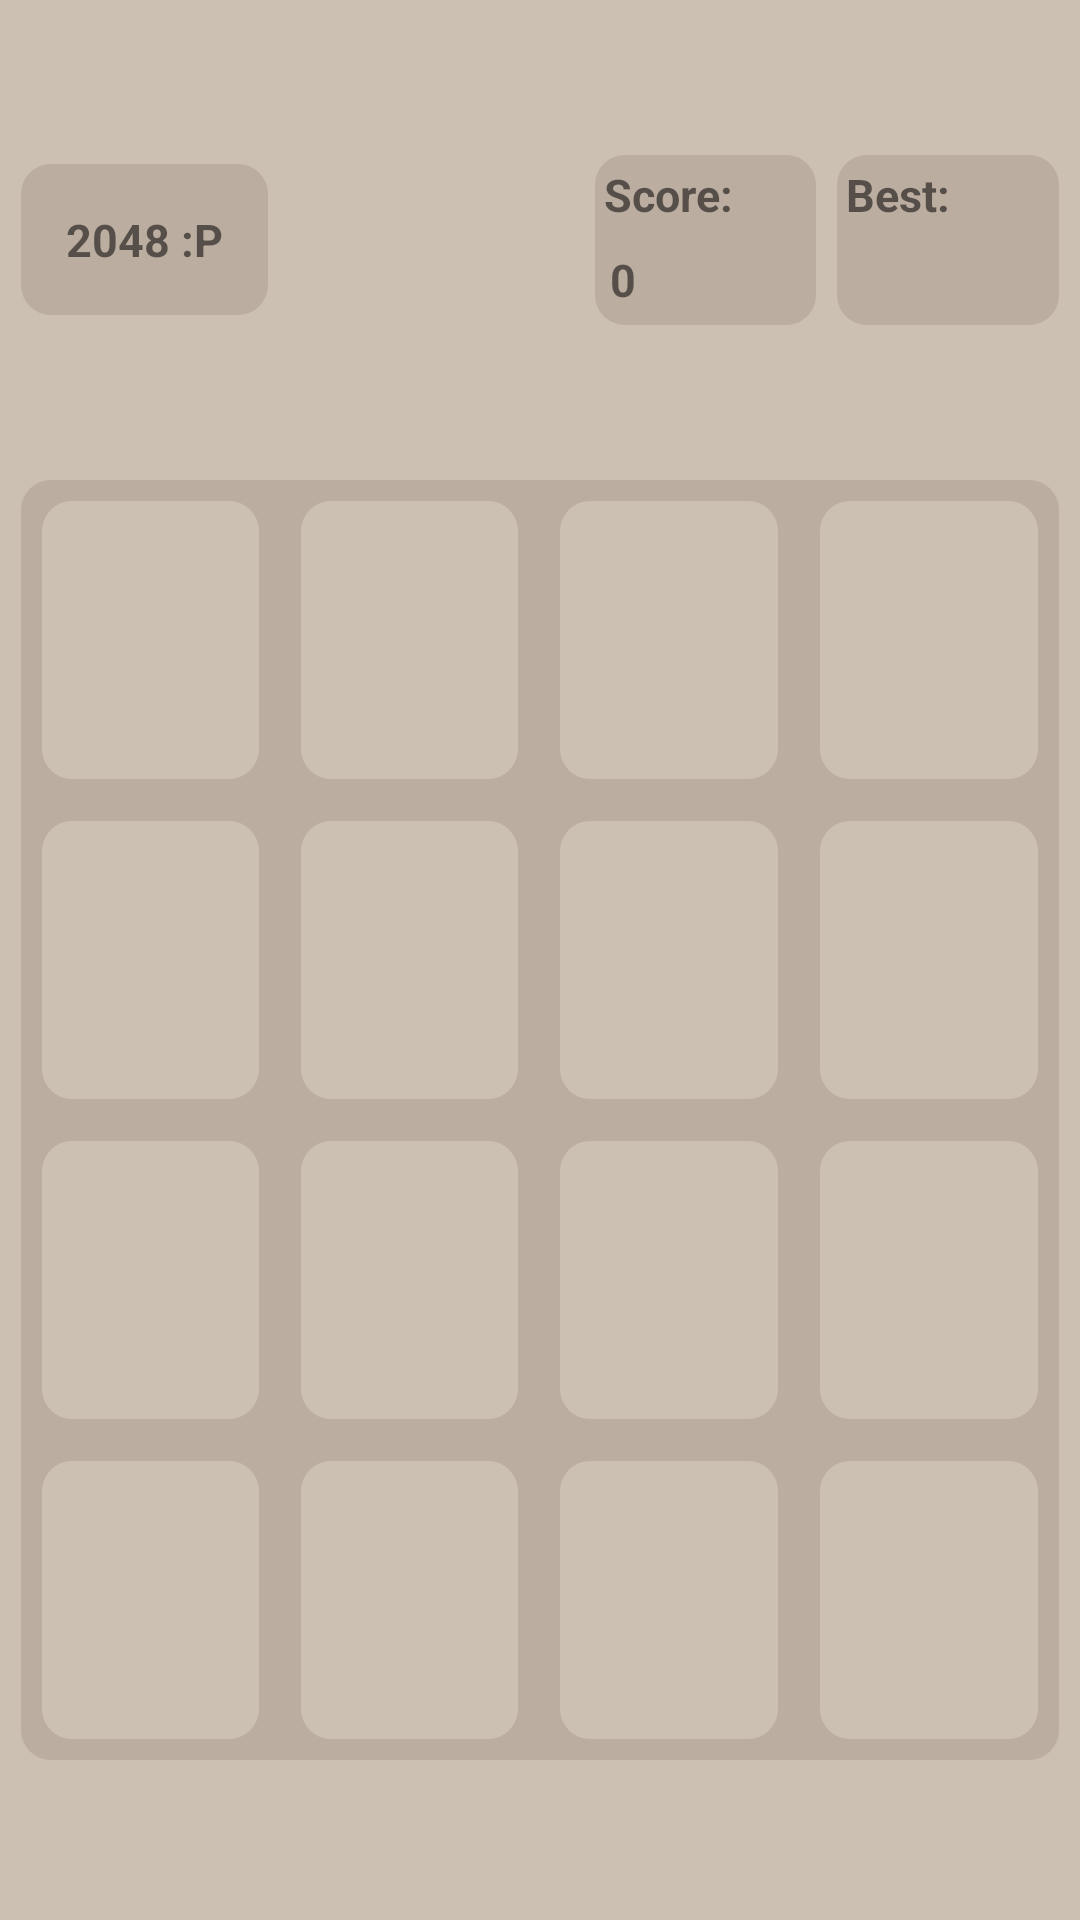

This screen was rendered from an Android layout file. Write that file and the resources it references.
<!-- AndroidManifest.xml: application theme AppTheme -->
<!-- res/layout/activity_main.xml -->
<?xml version="1.0" encoding="utf-8"?>
<LinearLayout
    xmlns:android="http://schemas.android.com/apk/res/android"
    xmlns:tools="http://schemas.android.com/tools"
    android:layout_width="match_parent"
    android:layout_height="match_parent"
    tools:context="com.example.pc.a2048.MainActivity"
    android:id="@+id/main_view"
    android:orientation="vertical"
    android:background="@color/front_color">

    <LinearLayout
        android:layout_weight="3"
        android:layout_width="match_parent"
        android:layout_height="0dp"
        android:orientation="horizontal">

        <LinearLayout
            android:layout_width="0dp"
            android:layout_weight="2.5"
            android:layout_height="wrap_content"
            android:orientation="vertical"
            android:layout_gravity="center"
            android:layout_marginLeft="@dimen/text_view_margin">
        <TextView
            android:layout_width="wrap_content"
            android:layout_height="0dp"
            android:padding="15dp"
            android:layout_weight="1"
            android:text="2048 :P"
            android:textStyle="bold"
            android:textSize="@dimen/head_text_view_size"
            android:gravity="center_vertical"
            android:background="@drawable/main_back"/>
        </LinearLayout>
        <LinearLayout
            android:layout_width="0dp"
            android:layout_weight="1"
            android:layout_height="wrap_content"
            android:orientation="vertical"
            android:layout_gravity="center"
            android:layout_marginLeft="@dimen/text_view_margin"
            android:background="@drawable/main_back">
            <TextView
                android:layout_width="wrap_content"
                android:layout_height="0dp"
                android:layout_weight="1"
                android:text="@string/score"
                android:padding="3dp"
                android:textStyle="bold"
                android:textSize="@dimen/head_text_view_size"
                android:gravity="center"
                />
            <TextView
                android:layout_width="wrap_content"
                android:layout_height="0dp"
                android:layout_weight="1"
                android:padding="5dp"
                android:text="0"
                android:id="@+id/score"
                android:textStyle="bold"
                android:textSize="@dimen/head_text_view_size"
                android:gravity="center"
                />
        </LinearLayout>
        <LinearLayout
            android:layout_width="0dp"
            android:layout_weight="1"
            android:layout_height="wrap_content"
            android:orientation="vertical"
            android:layout_gravity="center"
            android:layout_marginRight="@dimen/text_view_margin"
            android:layout_marginLeft="@dimen/text_view_margin"
            android:background="@drawable/main_back">
            <TextView
                android:layout_width="wrap_content"
                android:layout_height="0dp"
                android:layout_weight="1"
                android:text="@string/record"
                android:padding="3dp"
                android:textStyle="bold"
                android:textSize="@dimen/head_text_view_size"
                android:gravity="center_vertical"
                />
            <TextView
                android:layout_width="wrap_content"
                android:layout_height="0dp"
                android:layout_weight="1"
                android:id="@+id/record"
                android:padding="5dp"
                android:textStyle="bold"
                android:textSize="@dimen/head_text_view_size"
                android:gravity="center_vertical"
                />
        </LinearLayout>


    </LinearLayout>

    <LinearLayout
        android:layout_width="match_parent"
        android:layout_height="0dp"
        android:layout_weight="8"
        android:background="@drawable/main_back"
        android:orientation="vertical"
        android:layout_marginLeft="@dimen/text_view_margin"
        android:layout_marginRight="@dimen/text_view_margin">

        <LinearLayout
        android:layout_width="match_parent"
        android:layout_height="0dp"
        android:layout_weight="1"
        android:orientation="horizontal">
        <TextView
            android:layout_width="0dp"
            android:layout_height="match_parent"
            android:layout_weight="1"
            android:gravity="center"
            android:id="@+id/board_1"
            android:textSize="@dimen/text_view_text_size"
            android:background="@drawable/back_default"
            android:layout_margin="@dimen/text_view_margin"
            />
        <TextView
            android:layout_width="0dp"
            android:layout_height="match_parent"
            android:layout_weight="1"
            android:gravity="center"
            android:id="@+id/board_2"
            android:textSize="@dimen/text_view_text_size"
            android:background="@drawable/back_default"
            android:layout_margin="@dimen/text_view_margin"
            />
        <TextView
            android:layout_width="0dp"
            android:layout_height="match_parent"
            android:layout_weight="1"
            android:gravity="center"
            android:id="@+id/board_3"
            android:textSize="@dimen/text_view_text_size"
            android:background="@drawable/back_default"
            android:layout_margin="@dimen/text_view_margin"
            />
        <TextView
            android:layout_width="0dp"
            android:layout_height="match_parent"
            android:layout_weight="1"
            android:gravity="center"
            android:id="@+id/board_4"
            android:textSize="@dimen/text_view_text_size"
            android:background="@drawable/back_default"
            android:layout_margin="@dimen/text_view_margin"
            />
    </LinearLayout>
        <LinearLayout
        android:layout_width="match_parent"
        android:layout_height="0dp"
        android:layout_weight="1"
        android:orientation="horizontal">
        <TextView
            android:layout_width="0dp"
            android:layout_height="match_parent"
            android:layout_weight="1"
            android:gravity="center"
            android:id="@+id/board_5"
            android:textSize="@dimen/text_view_text_size"
            android:background="@drawable/back_default"
            android:layout_margin="@dimen/text_view_margin"
            />
        <TextView
            android:layout_width="0dp"
            android:layout_height="match_parent"
            android:layout_weight="1"
            android:gravity="center"
            android:id="@+id/board_6"
            android:textSize="@dimen/text_view_text_size"
            android:background="@drawable/back_default"
            android:layout_margin="@dimen/text_view_margin"
            />
        <TextView
            android:layout_width="0dp"
            android:layout_height="match_parent"
            android:layout_weight="1"
            android:gravity="center"
            android:id="@+id/board_7"
            android:textSize="@dimen/text_view_text_size"
            android:background="@drawable/back_default"
            android:layout_margin="@dimen/text_view_margin"
            />
        <TextView
            android:layout_width="0dp"
            android:layout_height="match_parent"
            android:layout_weight="1"
            android:gravity="center"
            android:id="@+id/board_8"
            android:textSize="@dimen/text_view_text_size"
            android:background="@drawable/back_default"
            android:layout_margin="@dimen/text_view_margin"
            />
    </LinearLayout>
        <LinearLayout
        android:layout_width="match_parent"
        android:layout_height="0dp"
        android:layout_weight="1"
        android:orientation="horizontal">
        <TextView
            android:layout_width="0dp"
            android:layout_height="match_parent"
            android:layout_weight="1"
            android:gravity="center"
            android:id="@+id/board_9"
            android:textSize="@dimen/text_view_text_size"
            android:background="@drawable/back_default"
            android:layout_margin="@dimen/text_view_margin"
            />
        <TextView
            android:layout_width="0dp"
            android:layout_height="match_parent"
            android:layout_weight="1"
            android:gravity="center"
            android:id="@+id/board_10"
            android:textSize="@dimen/text_view_text_size"
            android:background="@drawable/back_default"
            android:layout_margin="@dimen/text_view_margin"
            />
        <TextView
            android:layout_width="0dp"
            android:layout_height="match_parent"
            android:layout_weight="1"
            android:gravity="center"
            android:id="@+id/board_11"
            android:textSize="@dimen/text_view_text_size"
            android:background="@drawable/back_default"
            android:layout_margin="@dimen/text_view_margin"
            />
        <TextView
            android:layout_width="0dp"
            android:layout_height="match_parent"
            android:layout_weight="1"
            android:gravity="center"
            android:id="@+id/board_12"
            android:textSize="@dimen/text_view_text_size"
            android:background="@drawable/back_default"
            android:layout_margin="@dimen/text_view_margin"
            />
    </LinearLayout>
        <LinearLayout
        android:layout_width="match_parent"
        android:layout_height="0dp"
        android:layout_weight="1"
        android:orientation="horizontal">
        <TextView
            android:layout_width="0dp"
            android:layout_height="match_parent"
            android:layout_weight="1"
            android:gravity="center"
            android:id="@+id/board_13"
            android:textSize="@dimen/text_view_text_size"
            android:background="@drawable/back_default"
            android:layout_margin="@dimen/text_view_margin"
            />
        <TextView
            android:layout_width="0dp"
            android:layout_height="match_parent"
            android:layout_weight="1"
            android:gravity="center"
            android:id="@+id/board_14"
            android:textSize="@dimen/text_view_text_size"
            android:background="@drawable/back_default"
            android:layout_margin="@dimen/text_view_margin"
            />
        <TextView
            android:layout_width="0dp"
            android:layout_height="match_parent"
            android:layout_weight="1"
            android:gravity="center"
            android:id="@+id/board_15"
            android:textSize="@dimen/text_view_text_size"
            android:background="@drawable/back_default"
            android:layout_margin="@dimen/text_view_margin"
            />
        <TextView
            android:layout_width="0dp"
            android:layout_height="match_parent"
            android:layout_weight="1"
            android:gravity="center"
            android:id="@+id/board_16"
            android:textSize="@dimen/text_view_text_size"
            android:background="@drawable/back_default"
            android:layout_margin="@dimen/text_view_margin"
            />
    </LinearLayout>

    </LinearLayout>

    <LinearLayout
        android:layout_weight="1"
        android:layout_width="match_parent"
        android:layout_height="0dp">
    </LinearLayout>

</LinearLayout>
<!-- resources referenced by this layout -->
<resources>
  <color name="front_color">#CCC0B2</color>
  <dimen name="head_text_view_size">30sp</dimen>
  <dimen name="text_view_margin">10dp</dimen>
  <dimen name="text_view_text_size">110sp</dimen>
  <!-- drawable back_default (drawable) -->
  <shape
      xmlns:android="http://schemas.android.com/apk/res/android">
  
      <solid android:color="@color/front_color"/>
  
      <corners
          android:bottomLeftRadius="10dp"
          android:bottomRightRadius="10dp"
          android:topLeftRadius="10dp"
          android:topRightRadius="10dp"/>
  
  </shape>
  <!-- drawable main_back (drawable) -->
  <shape
      xmlns:android="http://schemas.android.com/apk/res/android">
  
      <solid android:color="@color/back_color"/>
  
      <corners
          android:bottomLeftRadius="10dp"
          android:bottomRightRadius="10dp"
          android:topLeftRadius="10dp"
          android:topRightRadius="10dp"/>
  
  </shape>
  <string name="record">Best:</string>
  <string name="score">Score:</string>
  <style name="AppTheme" parent="Theme.AppCompat.Light.DarkActionBar">
          
          <item name="colorPrimary">@color/colorPrimary</item>
          <item name="colorPrimaryDark">@color/colorPrimaryDark</item>
          <item name="colorAccent">@color/colorAccent</item>
          <item name="android:windowActionBar">false</item>
          <item name="android:windowTitleSize">0dp</item>
      </style>
  <color name="back_color">#BBADA0</color>
  <color name="colorPrimary">#c7c4c1</color>
  <color name="colorPrimaryDark">#9c9186</color>
  <color name="colorAccent">#F67C5F</color>
</resources>
